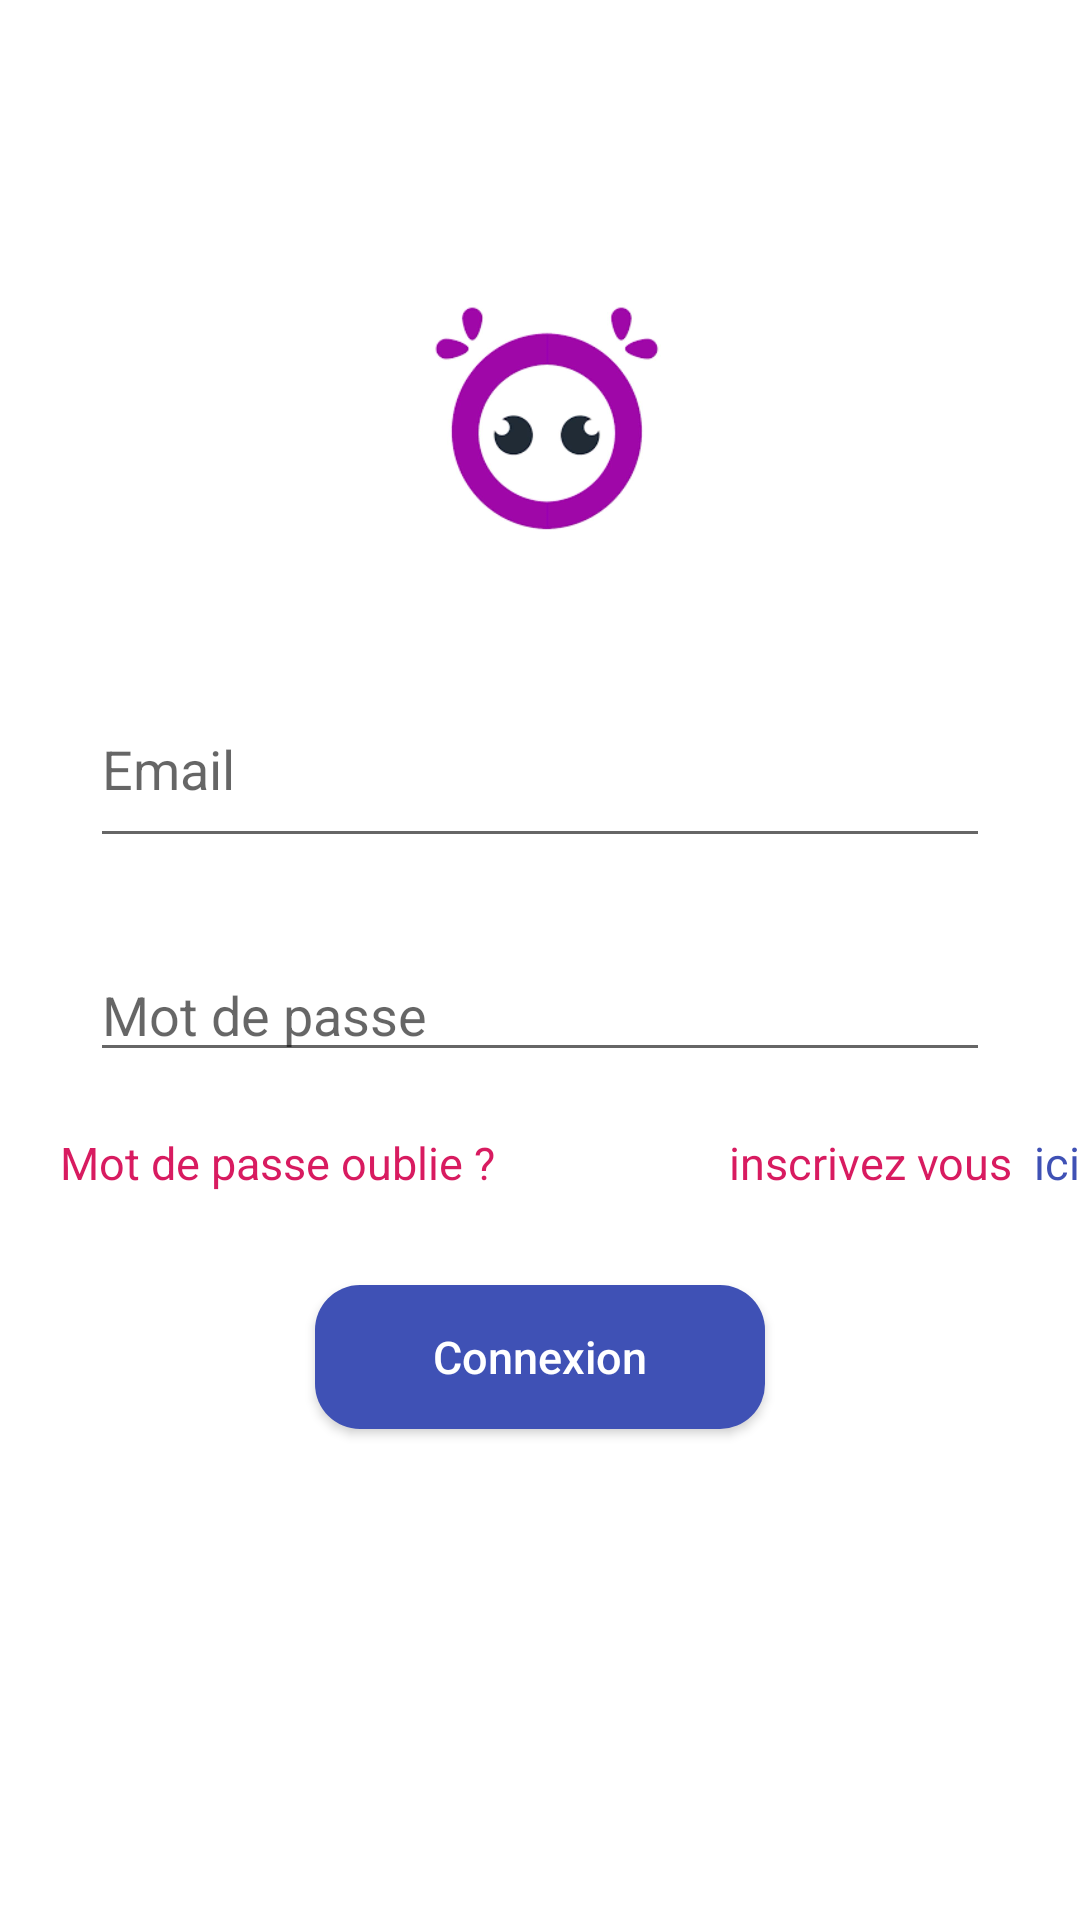

The Android layout XML behind this screen, and the referenced resources:
<!-- AndroidManifest.xml: application theme AppTheme -->
<!-- res/layout/activity_connect.xml -->
<?xml version="1.0" encoding="utf-8"?>
<LinearLayout xmlns:android="http://schemas.android.com/apk/res/android"
    xmlns:app="http://schemas.android.com/apk/res-auto"
    xmlns:tools="http://schemas.android.com/tools"
    android:orientation="vertical"
    android:layout_width="match_parent"
    android:layout_height="match_parent"
    android:gravity="center"
    android:background="#fff"
    tools:context=".RegisterActivity">

    <ImageView
        android:id="@+id/ic_logo"
        android:layout_width="100dp"
        android:layout_height="100dp"
        android:layout_gravity="center"
        android:src="@drawable/ic_logo_auth" />

    <EditText
        android:id="@+id/email"
        android:layout_width="match_parent"
        android:layout_height="wrap_content"
        android:hint="Email"
        android:layout_marginLeft="30dp"
        android:layout_marginRight="30dp"
        android:layout_marginTop="30dp"
        android:lines="2"

        />


    <EditText
        android:id="@+id/mdp"
        android:layout_width="match_parent"
        android:layout_height="wrap_content"
        android:hint="Mot de passe"
        android:inputType="textPassword"
        android:layout_marginLeft="30dp"
        android:layout_marginRight="30dp"
        android:layout_marginTop="30dp"

        />

    <LinearLayout
        android:layout_width="match_parent"
        android:layout_height="wrap_content">

        <TextView
            android:id="@+id/mdpOublie"
            android:layout_width="163dp"
            android:layout_height="31dp"
            android:layout_margin="20dp"
            android:text="Mot de passe oublie ?"
            android:textColor="@color/colorAccent"
            android:textSize="15sp"


            />
        <TextView

        android:layout_width="wrap_content"
        android:layout_height="wrap_content"
        android:textColor="@color/colorAccent"
        android:textSize="15sp"
        android:text="inscrivez vous"
        android:layout_marginLeft="40dp"
            android:layout_marginTop="20dp"

        />
        <TextView
            android:id="@+id/pasdecompte"
            android:layout_width="wrap_content"
            android:layout_height="wrap_content"
            android:textColor="@color/colorPrimary"
            android:textSize="15sp"
            android:text="ici"
            android:layout_marginTop="20dp"
            android:layout_marginLeft="7dp"

            />
    </LinearLayout>


        <Button
            android:id="@+id/connexion"
            android:layout_width="150dp"
            android:layout_height="wrap_content"
            android:padding="5dp"
            android:background="@drawable/btn_custom"
            android:textColor="#FFF"
            android:layout_marginBottom="70dp"
            android:layout_gravity="center"
            android:text="Connexion"
            android:textSize="@dimen/text_size"

            android:textAllCaps="false"



            />



</LinearLayout>
<!-- resources referenced by this layout -->
<resources>
  <color name="colorAccent">#D81B60</color>
  <color name="colorPrimary">#3f51b5</color>
  <dimen name="text_size">12sp</dimen>
  <!-- drawable btn_custom (drawable) -->
  <?xml version="1.0" encoding="utf-8"?>
  <ripple xmlns:android="http://schemas.android.com/apk/res/android"
      android:color="?android:colorControlHighlight">
      <item>
          <shape xmlns:android="http://schemas.android.com/apk/res/android" android:shape="rectangle">
              <solid android:color="@color/colorPrimary"/>
  
              <corners android:radius="15dp"/>
          </shape>
      </item>
  </ripple>
  <!-- drawable ic_logo_auth: png bitmap (drawable, 199730 bytes) -->
  <style name="AppTheme" parent="Theme.AppCompat.Light.NoActionBar">
          
          <item name="colorPrimary">@color/colorPrimary</item>
          <item name="colorPrimaryDark">@color/colorPrimaryDark</item>
          <item name="colorAccent">@color/colorAccent</item>
  
          <item name="colorButtonNormal">@color/colorPrimary</item>
  
      </style>
  <color name="colorPrimaryDark">#303f9f</color>
</resources>
